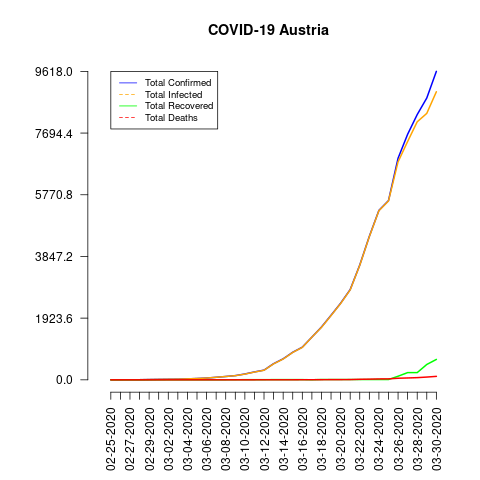

Values plotted in this chart, from the file beside it:
date, total_confirmed, total_deaths, total_recovered, total_infected, mortality_rate, recovery_rate
02-25-2020, 2, 0, 0, 2, 0.0, 0.0
02-26-2020, 2, 0, 0, 2, 0.0, 0.0
02-27-2020, 3, 0, 0, 3, 0.0, 0.0
02-28-2020, 3, 0, 0, 3, 0.0, 0.0
02-29-2020, 9, 0, 0, 9, 0.0, 0.0
03-01-2020, 14, 0, 0, 14, 0.0, 0.0
03-02-2020, 18, 0, 0, 18, 0.0, 0.0
03-03-2020, 21, 0, 0, 21, 0.0, 0.0
03-04-2020, 29, 0, 0, 29, 0.0, 0.0
03-05-2020, 41, 0, 0, 41, 0.0, 0.0
03-06-2020, 55, 0, 0, 55, 0.0, 0.0
03-07-2020, 79, 0, 0, 79, 0.0, 0.0
03-08-2020, 104, 0, 0, 104, 0.0, 0.0
03-09-2020, 131, 0, 2, 129, 0.0, 1.53
03-10-2020, 182, 0, 4, 178, 0.0, 2.2
03-11-2020, 246, 0, 4, 242, 0.0, 1.63
03-12-2020, 302, 1, 4, 298, 0.33, 1.32
03-13-2020, 504, 1, 6, 498, 0.2, 1.19
03-14-2020, 655, 1, 6, 649, 0.15, 0.92
03-15-2020, 860, 1, 6, 854, 0.12, 0.7
03-16-2020, 1018, 3, 6, 1012, 0.29, 0.59
03-17-2020, 1332, 3, 1, 1331, 0.23, 0.08
03-18-2020, 1646, 4, 9, 1637, 0.24, 0.55
03-19-2020, 2013, 6, 9, 2004, 0.3, 0.45
03-20-2020, 2388, 6, 9, 2379, 0.25, 0.38
03-21-2020, 2814, 8, 9, 2805, 0.28, 0.32
03-22-2020, 3580, 16, 9, 3571, 0.45, 0.25
03-23-2020, 4474, 21, 9, 4465, 0.47, 0.2
03-24-2020, 5283, 28, 9, 5274, 0.53, 0.17
03-25-2020, 5588, 30, 9, 5579, 0.54, 0.16
03-26-2020, 6909, 49, 112, 6797, 0.71, 1.62
03-27-2020, 7657, 58, 225, 7432, 0.76, 2.94
03-28-2020, 8271, 68, 225, 8046, 0.82, 2.72
03-29-2020, 8788, 86, 479, 8309, 0.98, 5.45
03-30-2020, 9618, 108, 636, 8982, 1.12, 6.61
